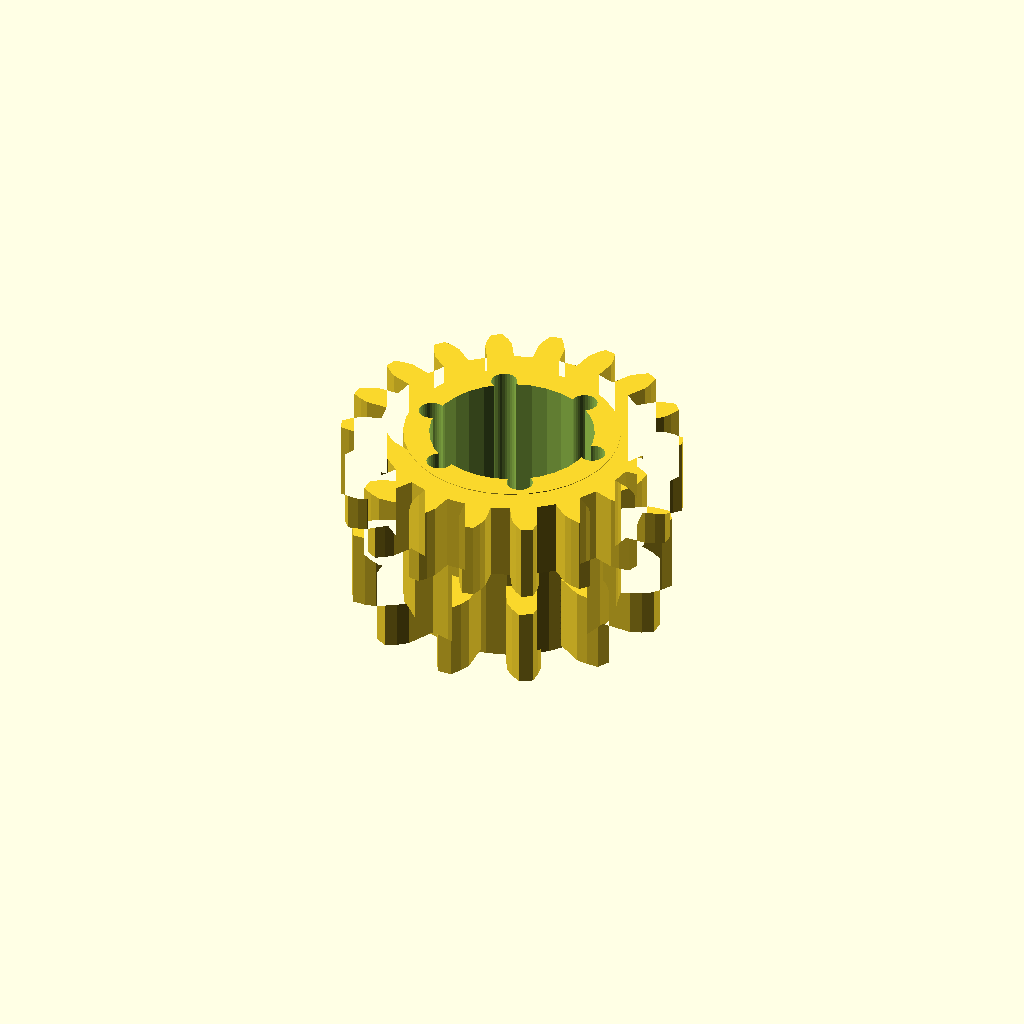
Cell 1 — every parameter at its default value.
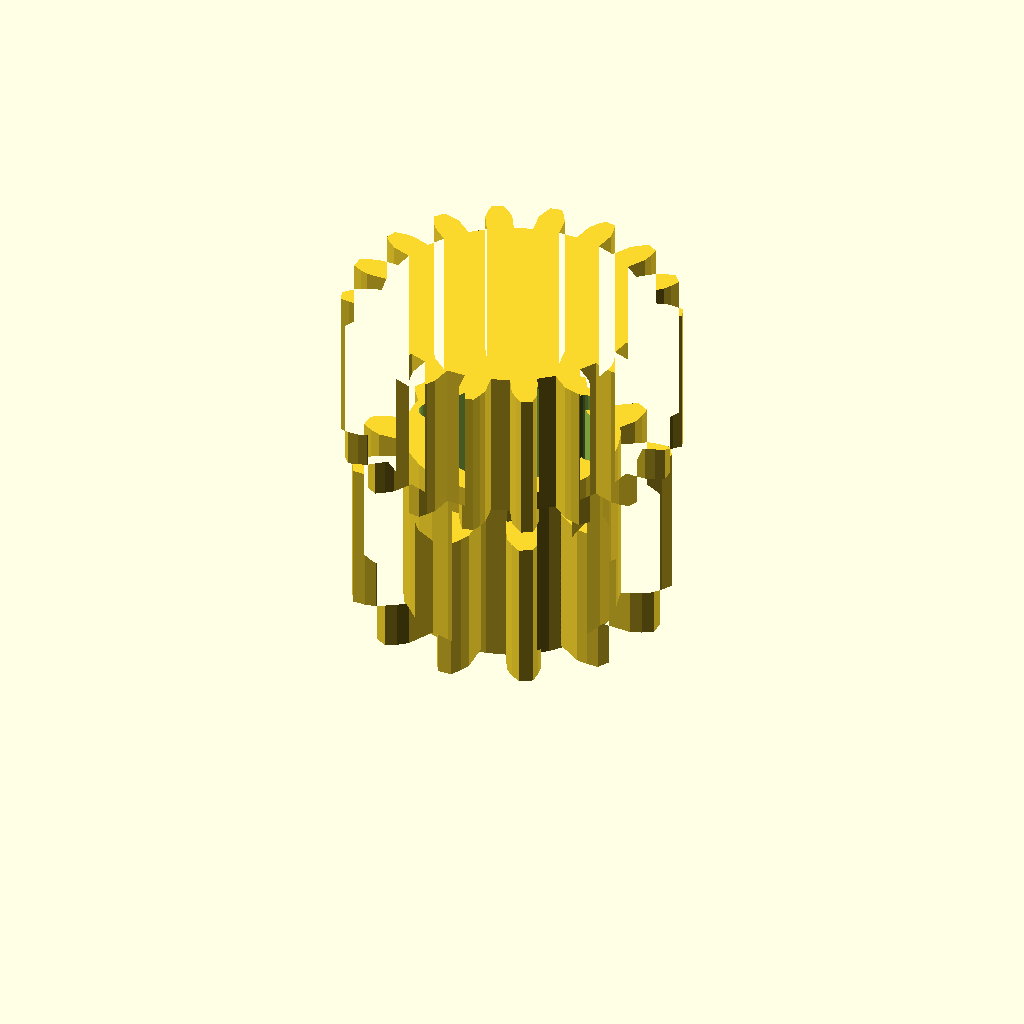
Cell 2: band_h = 24 (everything else at default).
All cells are drawn from one camera (rotation 55°, 0°, 25°, orthographic, colour scheme Cornfield), so only the parameter changes between them.
Source of the model, optional_data/data/gen3/ringgears/part_0087.scad:
$fn = 32;

// ----------------------------------------------------------------------
// Two-module gear rim: z12 m3.5 and z18 m2.62, 29 mm wide
// ----------------------------------------------------------------------

// --- parameters (mm) ---
module_a = 3.5;           // first tooth module
teeth_a = 12;             // first band tooth count
module_b = 2.62;          // second tooth module
teeth_b = 18;             // second band tooth count
band_h = 12;              // height of one tooth band
web_t = 5;                // web thickness between the bands
total = 29;               // overall width over both bands
root_r = 16.62;           // root radius of the coarse band
hub_r = 16.7;             // hub radius
bore_d = 25.4;            // hub bore
hole_count = 6;           // lightening holes
hole_r = 13.56;           // lightening hole circle radius
hole_d = 4;               // lightening hole diameter

band_a = [[16.449, -2.413], [21.191, -2.649], [22.838, -2.025], [24.476, -1.086], [24.476, 1.086], [22.838, 2.025], [21.191, 2.649], [16.449, 2.413], [15.452, 6.134], [19.676, 8.301], [20.791, 9.665], [21.74, 11.297], [20.654, 13.179], [18.766, 13.173], [17.027, 12.889], [13.038, 10.315], [10.315, 13.038], [12.889, 17.027], [13.173, 18.766], [13.179, 20.654], [11.297, 21.74], [9.665, 20.791], [8.301, 19.676], [6.134, 15.452], [2.413, 16.449], [2.649, 21.191], [2.025, 22.838], [1.086, 24.476], [-1.086, 24.476], [-2.025, 22.838], [-2.649, 21.191], [-2.413, 16.449], [-6.134, 15.452], [-8.301, 19.676], [-9.665, 20.791], [-11.297, 21.74], [-13.179, 20.654], [-13.173, 18.766], [-12.889, 17.027], [-10.315, 13.038], [-13.038, 10.315], [-17.027, 12.889], [-18.766, 13.173], [-20.654, 13.179], [-21.74, 11.297], [-20.791, 9.665], [-19.676, 8.301], [-15.452, 6.134], [-16.449, 2.413], [-21.191, 2.649], [-22.838, 2.025], [-24.476, 1.086], [-24.476, -1.086], [-22.838, -2.025], [-21.191, -2.649], [-16.449, -2.413], [-15.452, -6.134], [-19.676, -8.301], [-20.791, -9.665], [-21.74, -11.297], [-20.654, -13.179], [-18.766, -13.173], [-17.027, -12.889], [-13.038, -10.315], [-10.315, -13.038], [-12.889, -17.027], [-13.173, -18.766], [-13.179, -20.654], [-11.297, -21.74], [-9.665, -20.791], [-8.301, -19.676], [-6.134, -15.452], [-2.413, -16.449], [-2.649, -21.191], [-2.025, -22.838], [-1.086, -24.476], [1.086, -24.476], [2.025, -22.838], [2.649, -21.191], [2.413, -16.449], [6.134, -15.452], [8.301, -19.676], [9.665, -20.791], [11.297, -21.74], [13.179, -20.654], [13.173, -18.766], [12.889, -17.027], [10.315, -13.038], [13.038, -10.315], [17.027, -12.889], [18.766, -13.173], [20.654, -13.179], [21.74, -11.297], [20.791, -9.665], [19.676, -8.301], [15.452, -6.134]];
band_b = [[20.238, -2.073], [23.492, -2.07], [24.866, -1.59], [26.235, -0.895], [26.235, 0.895], [24.866, 1.59], [23.492, 2.07], [20.238, 2.073], [19.726, 4.974], [22.784, 6.089], [23.91, 7.01], [24.959, 8.132], [24.347, 9.813], [22.822, 9.999], [21.368, 9.98], [18.308, 8.87], [16.836, 11.421], [19.327, 13.515], [20.071, 14.765], [20.672, 16.178], [19.522, 17.549], [18.026, 17.202], [16.665, 16.687], [14.171, 14.597], [11.914, 16.49], [13.539, 19.31], [13.81, 20.739], [13.892, 22.273], [12.343, 23.167], [11.056, 22.33], [9.953, 21.38], [8.324, 18.563], [5.556, 19.57], [6.118, 22.776], [5.884, 24.212], [5.437, 25.681], [3.675, 25.992], [2.752, 24.764], [2.041, 23.495], [1.473, 20.29], [-1.473, 20.29], [-2.041, 23.495], [-2.752, 24.764], [-3.675, 25.992], [-5.437, 25.681], [-5.884, 24.212], [-6.118, 22.776], [-5.556, 19.57], [-8.324, 18.563], [-9.953, 21.38], [-11.056, 22.33], [-12.343, 23.167], [-13.892, 22.273], [-13.81, 20.739], [-13.539, 19.31], [-11.914, 16.49], [-14.171, 14.597], [-16.665, 16.687], [-18.026, 17.202], [-19.522, 17.549], [-20.672, 16.178], [-20.071, 14.765], [-19.327, 13.515], [-16.836, 11.421], [-18.308, 8.87], [-21.368, 9.98], [-22.822, 9.999], [-24.347, 9.813], [-24.959, 8.132], [-23.91, 7.01], [-22.784, 6.089], [-19.726, 4.974], [-20.238, 2.073], [-23.492, 2.07], [-24.866, 1.59], [-26.235, 0.895], [-26.235, -0.895], [-24.866, -1.59], [-23.492, -2.07], [-20.238, -2.073], [-19.726, -4.974], [-22.784, -6.089], [-23.91, -7.01], [-24.959, -8.132], [-24.347, -9.813], [-22.822, -9.999], [-21.368, -9.98], [-18.308, -8.87], [-16.836, -11.421], [-19.327, -13.515], [-20.071, -14.765], [-20.672, -16.178], [-19.522, -17.549], [-18.026, -17.202], [-16.665, -16.687], [-14.171, -14.597], [-11.914, -16.49], [-13.539, -19.31], [-13.81, -20.739], [-13.892, -22.273], [-12.343, -23.167], [-11.056, -22.33], [-9.953, -21.38], [-8.324, -18.563], [-5.556, -19.57], [-6.118, -22.776], [-5.884, -24.212], [-5.437, -25.681], [-3.675, -25.992], [-2.752, -24.764], [-2.041, -23.495], [-1.473, -20.29], [1.473, -20.29], [2.041, -23.495], [2.752, -24.764], [3.675, -25.992], [5.437, -25.681], [5.884, -24.212], [6.118, -22.776], [5.556, -19.57], [8.324, -18.563], [9.953, -21.38], [11.056, -22.33], [12.343, -23.167], [13.892, -22.273], [13.81, -20.739], [13.539, -19.31], [11.914, -16.49], [14.171, -14.597], [16.665, -16.687], [18.026, -17.202], [19.522, -17.549], [20.672, -16.178], [20.071, -14.765], [19.327, -13.515], [16.836, -11.421], [18.308, -8.87], [21.368, -9.98], [22.822, -9.999], [24.347, -9.813], [24.959, -8.132], [23.91, -7.01], [22.784, -6.089], [19.726, -4.974]];

difference() {
  union() {
    /* tooth band A, overlapping the web by 0.4 mm */
    linear_extrude(height = band_h + 0.4) polygon(band_a);
    /* web */
    translate([0, 0, band_h - 0.4]) cylinder(h = web_t + 0.8, d = 2 * root_r);
    /* tooth band B */
    translate([0, 0, band_h + web_t]) linear_extrude(height = band_h + 0.4) polygon(band_b);
    /* hub */
    translate([0, 0, -0.5]) cylinder(h = total + 1.0, d = 2 * hub_r);
  }
  /* bore */
  translate([0, 0, -2.5]) cylinder(h = total + 5, d = bore_d);
  /* lightening holes through the web */
  for (i = [0 : hole_count - 1]) {
    a = i * 360 / hole_count;
    translate([hole_r * cos(a), hole_r * sin(a), -2.5]) cylinder(h = total + 5, d = hole_d);
  }
}
Parameter table extracted from the source (name, type, default, range or options):
module_a: number, default 3.5
teeth_a: number, default 12
module_b: number, default 2.62
teeth_b: number, default 18
band_h: number, default 12
web_t: number, default 5
total: number, default 29
root_r: number, default 16.62
hub_r: number, default 16.7
bore_d: number, default 25.4
hole_count: number, default 6
hole_r: number, default 13.56
hole_d: number, default 4
